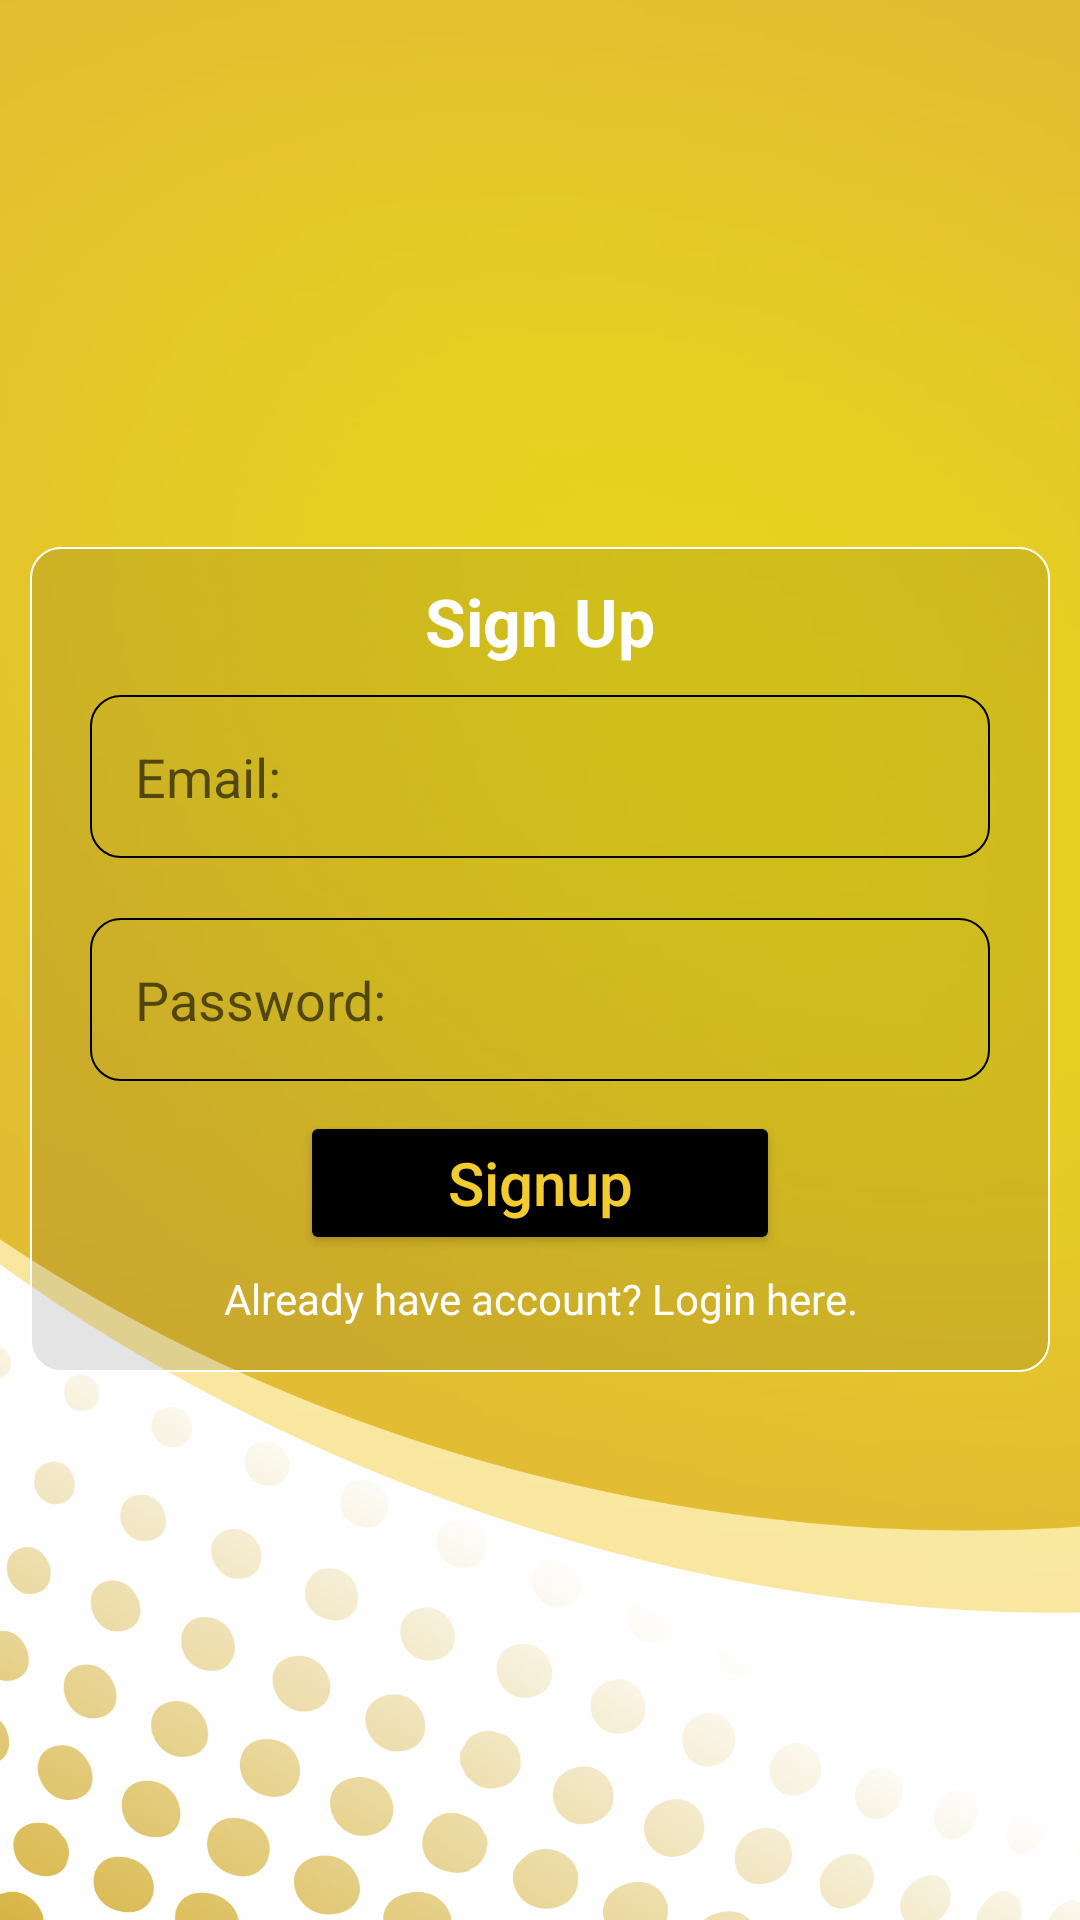

Produce the Android XML layout that renders to this screen, including the resource entries it uses.
<!-- AndroidManifest.xml: application theme Theme.ExTrack -->
<!-- res/layout/activity_registration.xml -->
<?xml version="1.0" encoding="utf-8"?>
<LinearLayout xmlns:android="http://schemas.android.com/apk/res/android"
    xmlns:app="http://schemas.android.com/apk/res-auto"
    xmlns:tools="http://schemas.android.com/tools"
    android:layout_width="match_parent"
    android:layout_height="match_parent"
    android:orientation="vertical"
    android:padding="10dp"
    android:gravity="center"
    android:background="@drawable/login_bg"
    tools:context=".Registration">

    <LinearLayout
        android:layout_width="match_parent"
        android:layout_height="wrap_content"
        android:orientation="vertical"
        android:background="@drawable/layout_background"
        android:padding="10dp">


    <LinearLayout
            android:layout_width="match_parent"
            android:layout_height="wrap_content"
            android:orientation="vertical"
            android:gravity="center">

            <TextView
                android:layout_width="match_parent"
                android:layout_height="wrap_content"
                android:text="Sign Up"
                android:textColor="#FFF"
                android:textStyle="bold"
                android:textAppearance="?android:textAppearanceLarge"
                android:gravity="center"/>

            <EditText
                android:layout_width="match_parent"
                android:layout_height="wrap_content"
                android:layout_margin="10dp"
                android:background="@drawable/edittext_background"
                android:padding="15dp"
                android:textColor="#FFF"
                android:hint="Email:"
                android:id="@+id/email_reg"/>

            <EditText
                android:layout_width="match_parent"
                android:layout_height="wrap_content"
                android:layout_margin="10dp"
                android:background="@drawable/edittext_background"
                android:textColor="#FFF"
                android:padding="15dp"
                android:inputType="textPassword"
                android:hint="Password:"
                android:id="@+id/password_reg"/>

            <Button
                android:layout_width="match_parent"
                android:layout_height="wrap_content"
                android:layout_marginHorizontal="80dp"
                android:text="Signup"
                android:textSize="20sp"
                android:textColor="#F2CB2E"
                android:backgroundTint="#000"
                style="@style/MyButtonStyle"
                android:paddingVertical="10dp"
                android:id="@+id/btn_reg"
                android:textAllCaps="false"/>

            <TextView
                android:layout_width="match_parent"
                android:layout_height="wrap_content"
                android:gravity="center"
                android:text="Already have account? Login here."
                android:id="@+id/login_reg"
                android:textColor="#FFF"
                android:padding="5dp"/>




        </LinearLayout>
    </LinearLayout>

</LinearLayout>
<!-- resources referenced by this layout -->
<resources>
  <!-- drawable edittext_background (drawable) -->
  <?xml version="1.0" encoding="utf-8"?>
  <shape xmlns:android="http://schemas.android.com/apk/res/android">
  
      <solid
          android:color="#00FFFFFF"
          />
      <stroke
          android:width="0.5dp"
          android:color="#000"/>
  
      <corners
          android:radius="10dp"/>
  
  </shape>
  <!-- drawable layout_background (drawable) -->
  <?xml version="1.0" encoding="utf-8"?>
  <shape xmlns:android="http://schemas.android.com/apk/res/android">
  
      <solid
          android:color="#1A000000"
          />
      <stroke
          android:width="0.5dp"
          android:color="#FFF"/>
  
      <corners
          android:radius="10dp"/>
  
  </shape>
  <!-- drawable login_bg: png bitmap (drawable, 265430 bytes) -->
  <style name="Theme.ExTrack" parent="Theme.AppCompat.DayNight.NoActionBar">
          
          <item name="colorPrimary">@color/purple_500</item>
          <item name="colorPrimaryVariant">@color/purple_700</item>
          <item name="colorOnPrimary">@color/white</item>
          
          <item name="colorSecondary">@color/teal_200</item>
          <item name="colorSecondaryVariant">@color/teal_700</item>
          <item name="colorOnSecondary">@color/black</item>
          
          <item name="android:statusBarColor">?attr/colorPrimaryVariant</item>
          
      </style>
  <color name="purple_500">#FF6200EE</color>
  <color name="purple_700">#FF3700B3</color>
  <color name="white">#FFFFFFFF</color>
  <color name="teal_200">#FF03DAC5</color>
  <color name="teal_700">#FF018786</color>
  <color name="black">#FF000000</color>
</resources>
